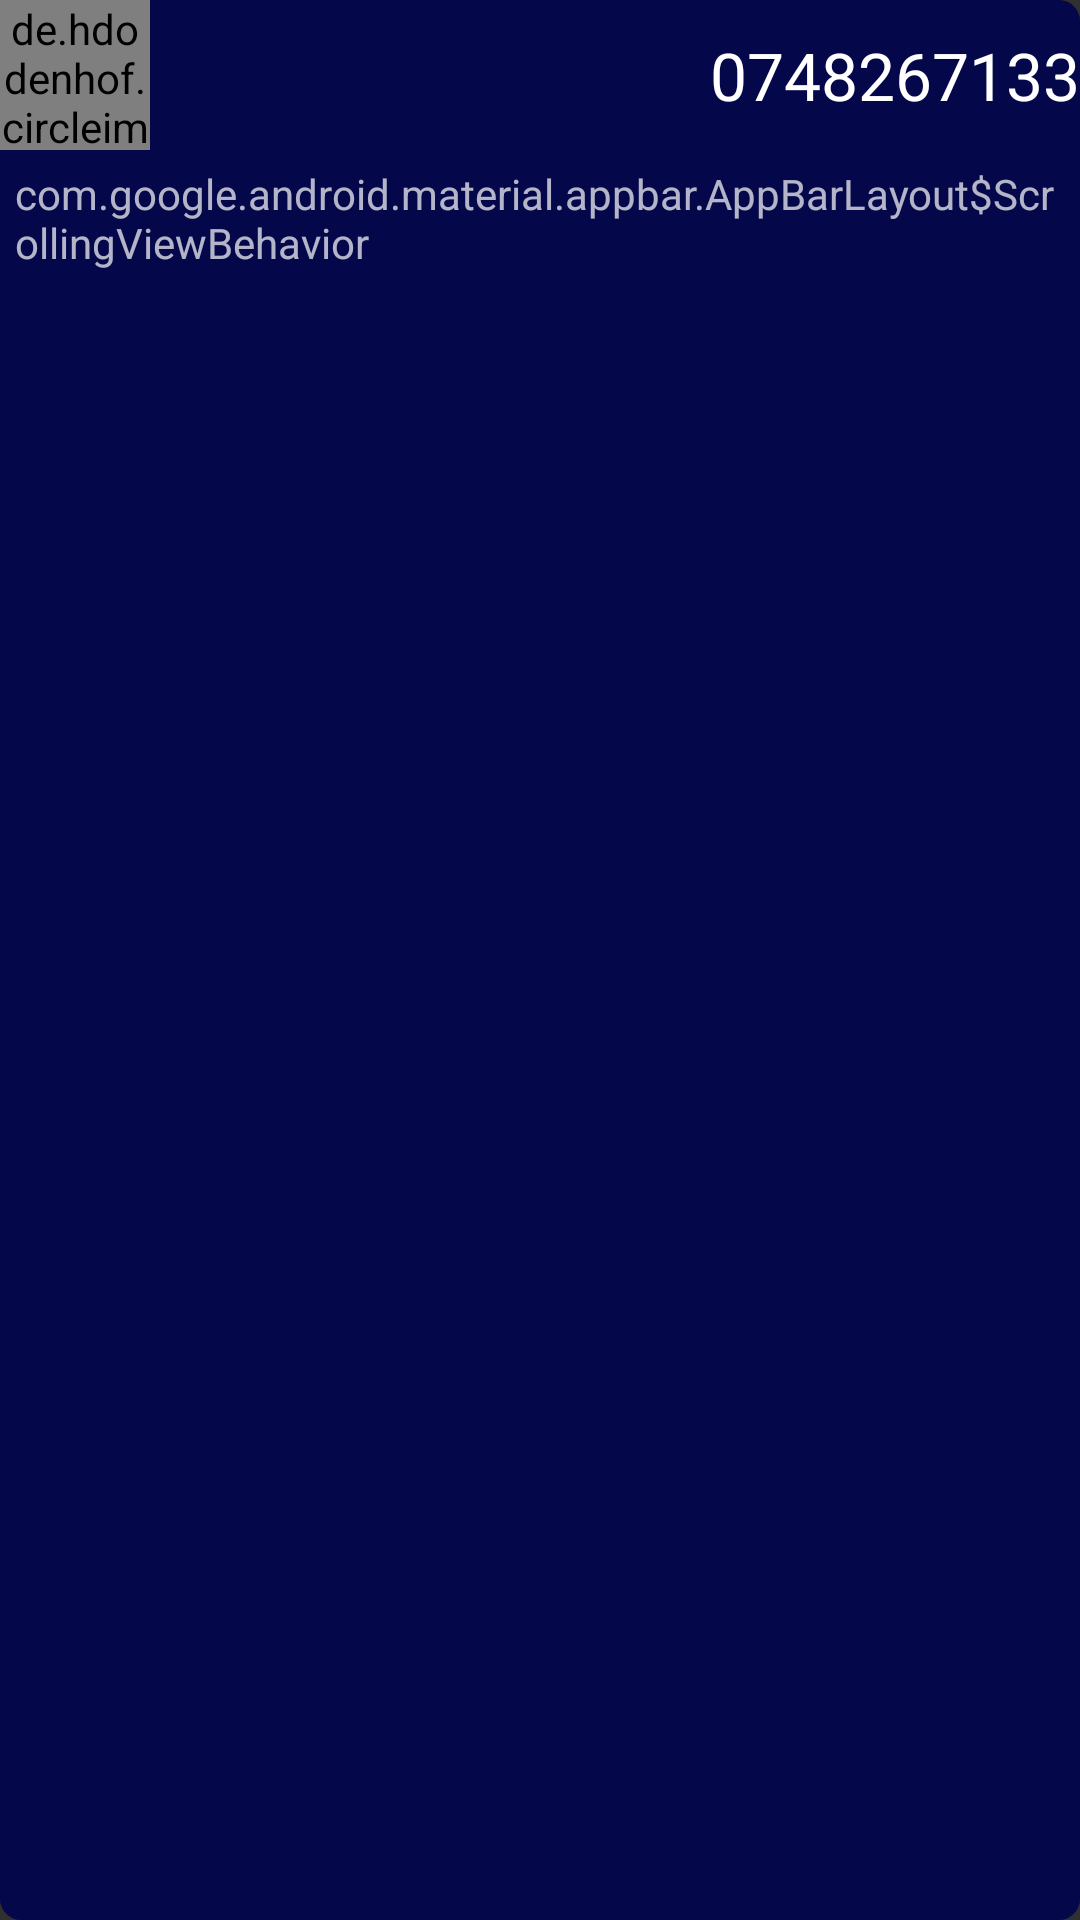

The Android layout XML behind this screen, and the referenced resources:
<!-- AndroidManifest.xml: application theme Theme.Design.NoActionBar -->
<!-- res/layout/message_recycler.xml -->
<?xml version="1.0" encoding="utf-8"?>
<LinearLayout
    xmlns:android="http://schemas.android.com/apk/res/android"
    android:orientation="vertical"
    android:layout_width="match_parent"
    android:background="@drawable/card_background"
    android:layout_height="wrap_content"
    android:layout_margin="5dp"
    android:paddingBottom="5dp">

    <LinearLayout
        android:layout_width="match_parent"
        android:layout_height="wrap_content"
        android:orientation="horizontal">
        <de.hdodenhof.circleimageview.CircleImageView
            android:layout_width="50dp"
            android:layout_height="50dp"
            android:src="@drawable/account"/>
        <TextView
            android:layout_width="match_parent"
            android:layout_height="wrap_content"
            android:id="@+id/phoneNumber"
            android:text="@string/_0748267133"
            android:layout_gravity="center"
            android:layout_marginStart="30dp"
            android:gravity="end"
            android:textAppearance="@style/TextAppearance.AppCompat.Large"
            android:layout_marginLeft="30dp" />

    </LinearLayout>
    <TextView
        android:layout_width="match_parent"
        android:layout_height="wrap_content"
        android:padding="5dp"
        android:id="@+id/message"
        android:text="@string/appbar_scrolling_view_behavior"/>
    <TextView
        android:layout_width="wrap_content"
        android:layout_height="wrap_content"
        android:id="@+id/ID"
        android:visibility="gone"/>



</LinearLayout>
<!-- resources referenced by this layout -->
<resources>
  <!-- drawable card_background (drawable) -->
  <?xml version="1.0" encoding="utf-8"?>
  <shape xmlns:android="http://schemas.android.com/apk/res/android">
  
      <solid
          android:color="#040749">
      </solid>
      <corners
          android:radius="7dp"/>
  </shape>
  <string name="_0748267133">0748267133</string>
</resources>
